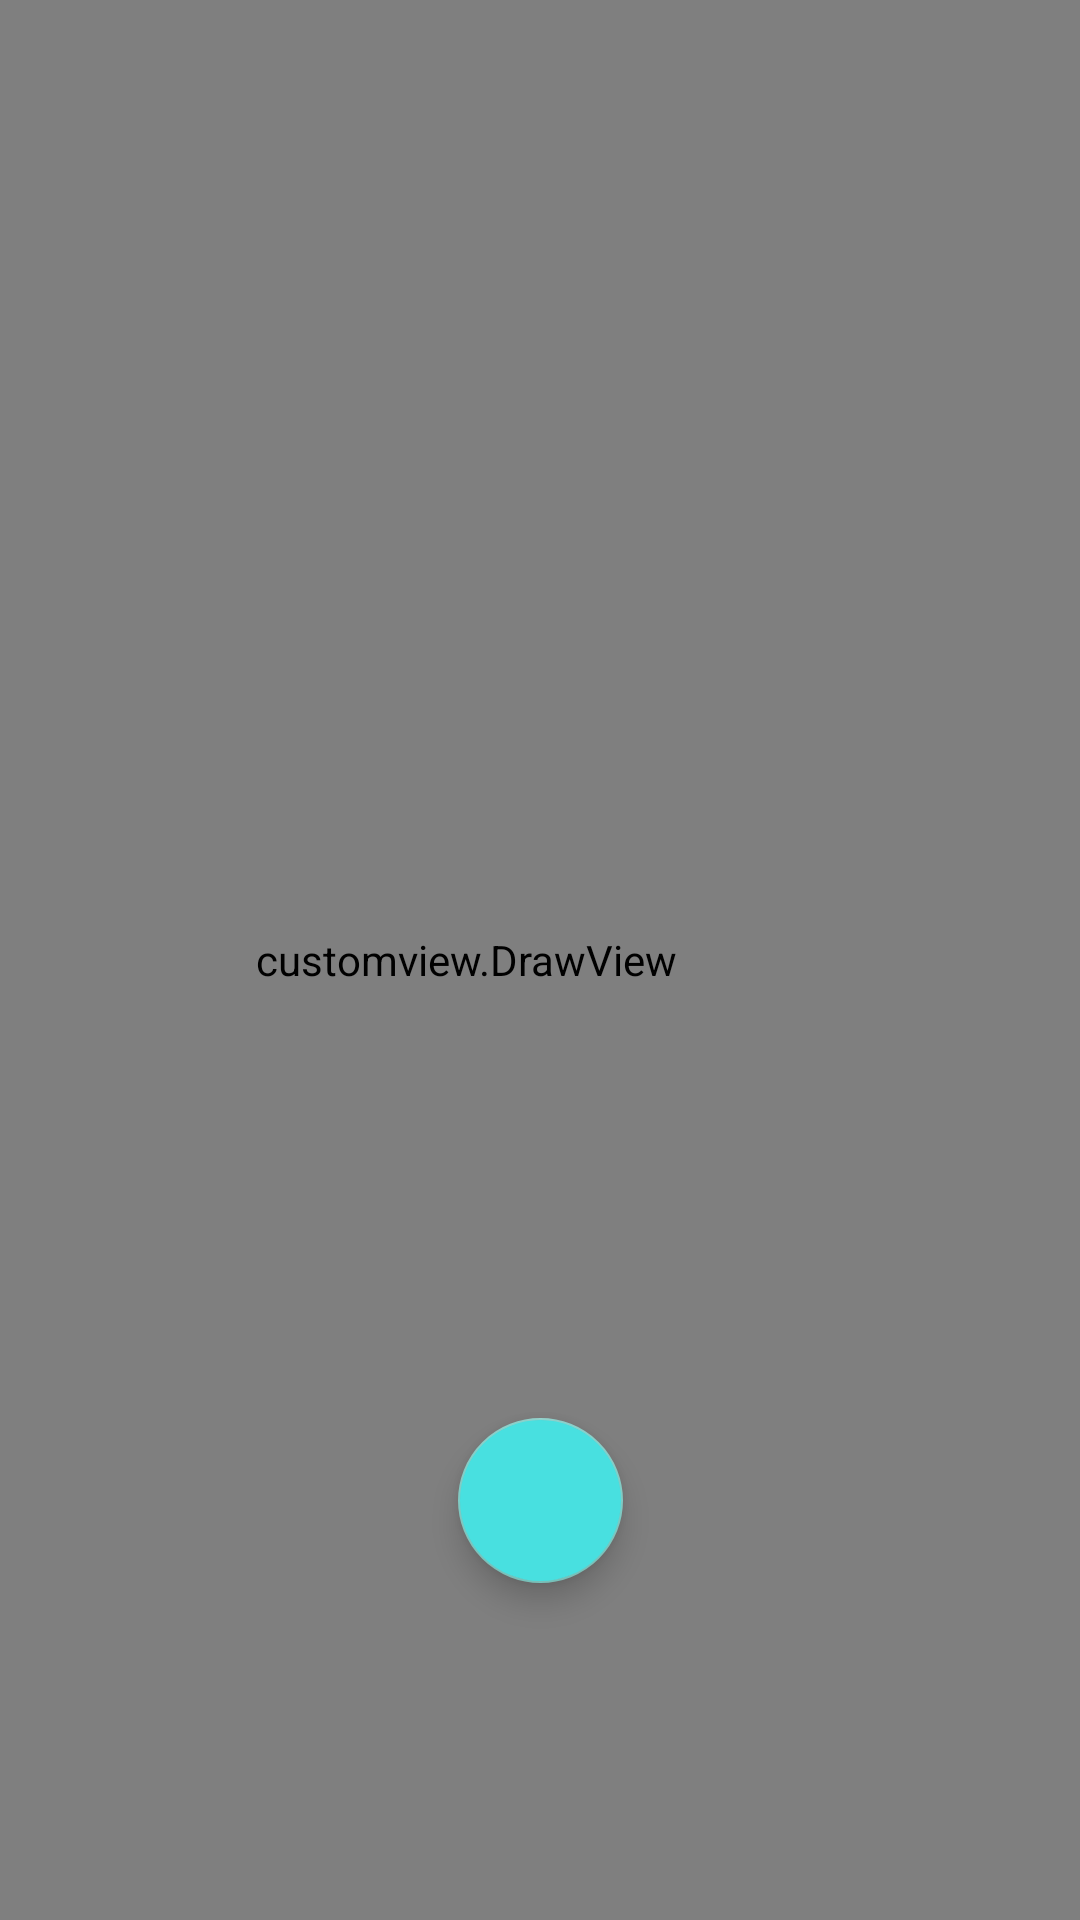

Produce the Android XML layout that renders to this screen, including the resource entries it uses.
<!-- AndroidManifest.xml: application theme Theme.AppCompat -->
<!-- res/layout/ocr_capture.xml -->
<?xml version="1.0" encoding="utf-8"?>
<androidx.constraintlayout.widget.ConstraintLayout xmlns:android="http://schemas.android.com/apk/res/android"
    xmlns:app="http://schemas.android.com/apk/res-auto"
    xmlns:tools="http://schemas.android.com/tools"
    android:id="@+id/topLayout"
    android:layout_width="match_parent"
    android:layout_height="match_parent"
    android:keepScreenOn="true">


    <com.google.android.gms.samples.vision.ocrreader.ui.camera.CameraSourcePreview
        android:id="@+id/preview"
        android:layout_width="wrap_content"
        android:layout_height="0dp"
        app:layout_constraintBottom_toBottomOf="parent"
        app:layout_constraintEnd_toEndOf="parent">

        <com.google.android.gms.samples.vision.ocrreader.ui.camera.GraphicOverlay
            android:id="@+id/graphicOverlay"
            android:layout_width="wrap_content"
            android:layout_height="wrap_content" />

    </com.google.android.gms.samples.vision.ocrreader.ui.camera.CameraSourcePreview>

    <ImageButton
        android:id="@+id/HistoryTlac"
        android:layout_width="54dp"
        android:layout_height="54dp"
        android:layout_marginEnd="60dp"
        android:adjustViewBounds="true"
        android:backgroundTint="#48E0E0"
        android:contentDescription="@string/Settings"
        android:scaleType="fitCenter"
        app:layout_constraintEnd_toEndOf="parent"
        app:layout_constraintTop_toTopOf="parent"
        app:srcCompat="@drawable/ik" />

    <ImageButton
        android:id="@+id/SettingsTlac"
        android:layout_width="54dp"
        android:layout_height="54dp"
        android:layout_marginEnd="1dp"
        android:adjustViewBounds="true"
        android:backgroundTint="#48E0E0"
        android:contentDescription="@string/Settings"
        android:scaleType="fitCenter"
        app:layout_constraintEnd_toEndOf="parent"
        app:layout_constraintTop_toTopOf="parent"
        app:srcCompat="@drawable/geariconpic" />

    <com.google.android.material.floatingactionbutton.FloatingActionButton
        android:id="@+id/CaptureButFloat"
        android:layout_width="55dp"
        android:layout_height="55dp"
        android:layout_marginStart="170dp"
        android:layout_marginTop="400dp"
        android:layout_marginEnd="170dp"
        android:layout_marginBottom="40dp"
        android:backgroundTint="#48E0E0"
        android:clickable="true"
        android:focusable="true"
        android:scaleType="fitCenter"
        app:layout_constraintBottom_toBottomOf="parent"
        app:layout_constraintEnd_toEndOf="parent"
        app:layout_constraintStart_toStartOf="parent"
        app:layout_constraintTop_toTopOf="parent"
        app:srcCompat="@drawable/kamerka" />

    <com.google.android.material.floatingactionbutton.FloatingActionButton
        android:id="@+id/ZoomPlusBut"
        android:layout_width="40dp"
        android:layout_height="40dp"
        android:layout_marginStart="340dp"
        android:layout_marginEnd="40dp"
        android:layout_marginBottom="180dp"
        android:backgroundTint="#48E0E0"
        android:clickable="true"
        android:focusable="true"
        app:fabCustomSize="40dp"
        app:layout_constraintBottom_toBottomOf="parent"
        app:layout_constraintEnd_toEndOf="parent"
        app:layout_constraintStart_toStartOf="parent"
        app:layout_constraintTop_toTopOf="parent"
        app:srcCompat="@drawable/plusicek" />

    <com.google.android.material.floatingactionbutton.FloatingActionButton
        android:id="@+id/ZoomMinusBut"
        android:layout_width="40dp"
        android:layout_height="40dp"
        android:layout_marginStart="340dp"
        android:layout_marginTop="140dp"
        android:layout_marginEnd="40dp"
        android:layout_marginBottom="180dp"
        android:backgroundTint="#48E0E0"
        android:clickable="true"
        android:focusable="true"
        app:fabCustomSize="40dp"
        app:layout_constraintBottom_toBottomOf="parent"
        app:layout_constraintEnd_toEndOf="parent"
        app:layout_constraintStart_toStartOf="parent"

        app:layout_constraintTop_toTopOf="parent"
        app:srcCompat="@drawable/minus" />

    <customview.DrawView
        android:id="@+id/drawView1"
        android:layout_width="match_parent"
        android:layout_height="match_parent"
        android:layout_marginStart="-50dp"
        app:layout_constraintStart_toStartOf="parent"
        app:layout_constraintTop_toTopOf="parent" />


</androidx.constraintlayout.widget.ConstraintLayout>
<!-- resources referenced by this layout -->
<resources>
  <!-- drawable geariconpic: png bitmap (drawable-hdpi, 14977 bytes) -->
  <!-- drawable ik: png bitmap (drawable-hdpi, 3956 bytes) -->
  <!-- drawable minus: png bitmap (drawable-hdpi, 434 bytes) -->
  <string name="Settings">set</string>
</resources>
